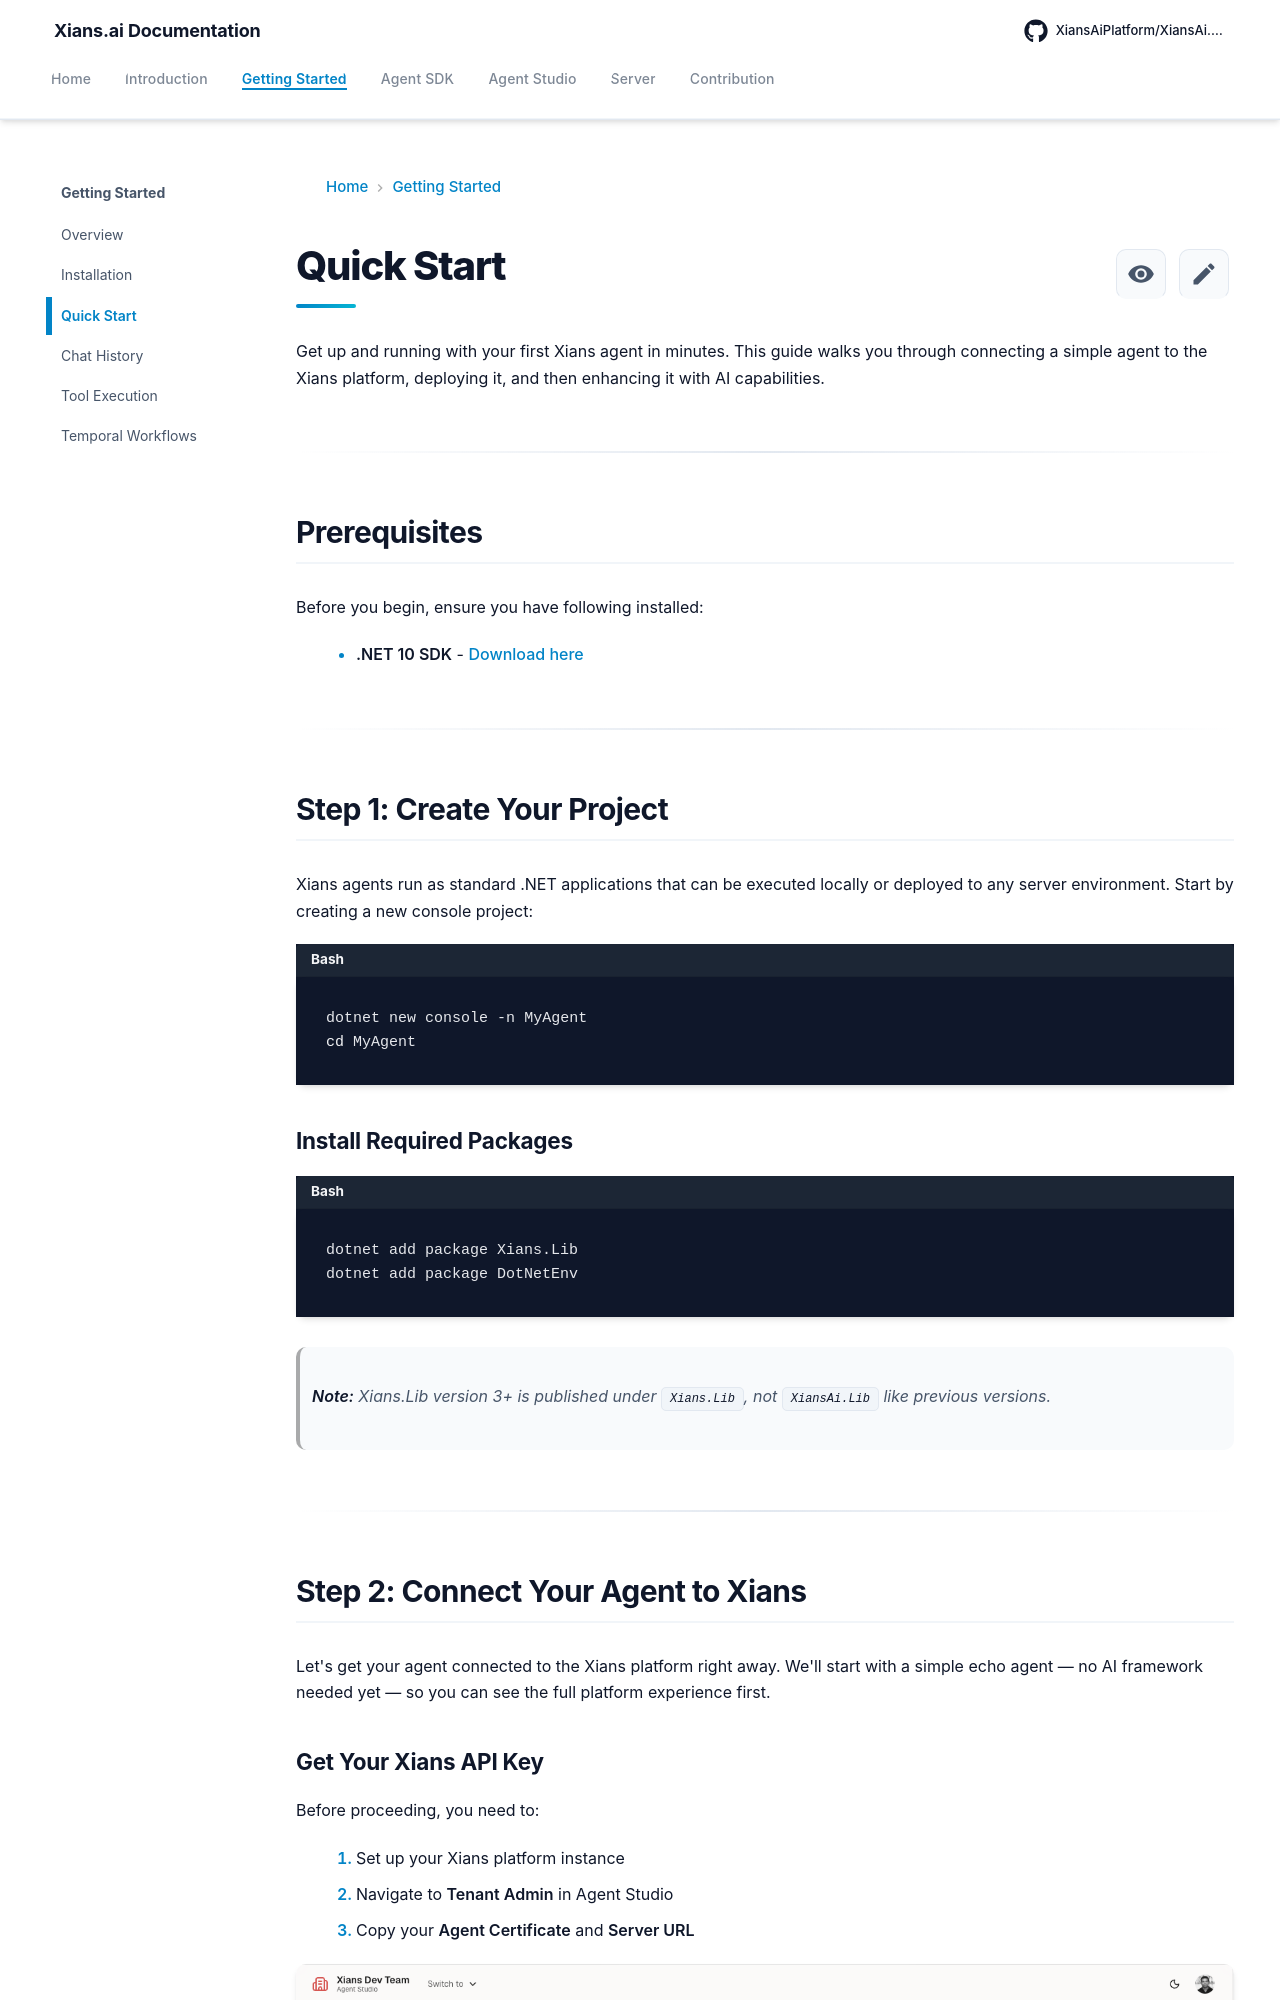

repository: XiansAiPlatform/XiansAi.Docs · page: getting-started/quick-start/index.html · generator: mkdocs

# Quick Start

Get up and running with your first Xians agent in minutes. This guide walks you through connecting a simple agent to the Xians platform, deploying it, and then enhancing it with AI capabilities.

---

## Prerequisites

Before you begin, ensure you have following installed:

- **.NET 10 SDK** - [Download here](https://dotnet.microsoft.com/download)

---

## Step 1: Create Your Project

Xians agents run as standard .NET applications that can be executed locally or deployed to any server environment. Start by creating a new console project:

```bash
dotnet new console -n MyAgent
cd MyAgent
```

### Install Required Packages

```bash
dotnet add package Xians.Lib
dotnet add package DotNetEnv
```

> **Note:** Xians.Lib version 3+ is published under `Xians.Lib`, not `XiansAi.Lib` like previous versions.

---

## Step 2: Connect Your Agent to Xians

Let's get your agent connected to the Xians platform right away. We'll start with a simple echo agent — no AI framework needed yet — so you can see the full platform experience first.

### Get Your Xians API Key

Before proceeding, you need to:

1. Set up your Xians platform instance
2. Navigate to **Tenant Admin** in Agent Studio
3. Copy your **Agent Certificate** and **Server URL**

![Xians API Key Location](../assets/images/xians-apikey.png)
